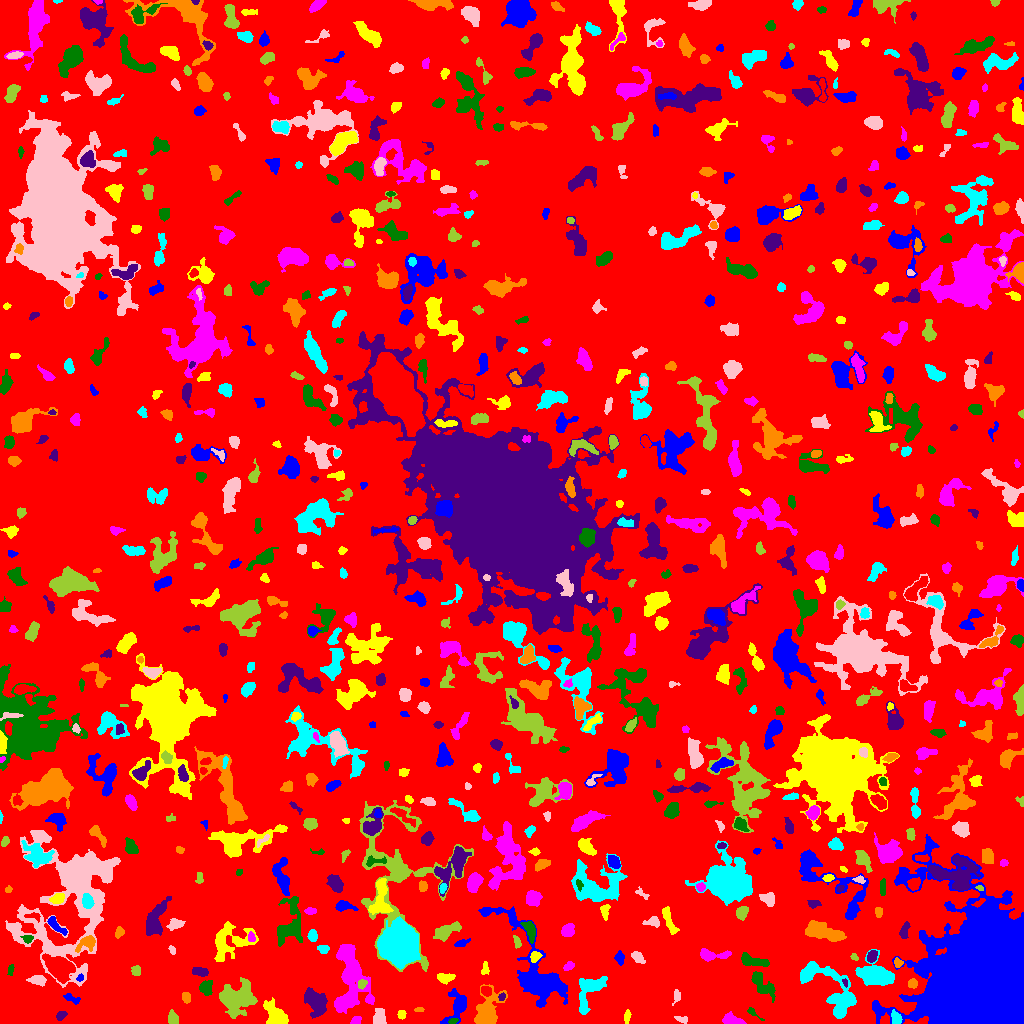

Source data for this figure (header and first rows):
ID, X, Y, A, B, theta, total_flux, mu_max, mu_median, mu_mean, R_fwhm, R_e, R10, R90, x_start, x_end, y_start, y_end, area, greylevel
0, 521.3, 506.4, 299.7, 290, 0.9775, 1330962, 11.0, 1.0, 1.729, 59.05, 228.4, 86.84, 373.5, 0, 1023, 0, 1023, 769880, 1.729
1, 457.2, 16.52, 8.331, 4.687, 1.25, 1035, 8.0, 2.0, 2.668, 5.67, 5.557, 2.034, 9.407, 440, 466, 0, 35, 388, 6.668
2, 626.9, 7.351, 2.316, 1.337, 1.263, 57.0, 2.0, 1.0, 0.7037, 3.785, 2.257, 0.7979, 3.523, 624, 631, 0, 14, 81, 5.704
3, 355.7, 2.9, 2.883, 1.855, 0.5647, 201.0, 5.0, 3.0, 2.577, 3.827, 2.932, 1.128, 4.26, 350, 361, 0, 7, 78, 6.577
4, 453.3, 2.397, 2.403, 1.355, 0.3113, 116.0, 4.0, 2.0, 2.189, 3.432, 2.326, 0.7979, 3.478, 448, 458, 0, 5, 53, 10.19
5, 315.8, 21.46, 6.292, 4.326, -1.05, 1887, 11.0, 3.0, 4.041, 6.283, 6.077, 2.394, 10.09, 304, 327, 5, 36, 467, 8.041
6, 486.6, 11.74, 8.267, 5.235, 1.276, 2807, 17.0, 3.0, 4.557, 5.557, 6.699, 2.459, 11.31, 474, 507, 0, 39, 616, 8.557
7, 838.9, 26.45, 14.52, 8.35, -1.005, 4035, 12.0, 5.0, 5.101, 9.966, 8.831, 3.478, 13.99, 800, 856, 5, 62, 791, 8.101
8, 682, 4.365, 3.82, 1.331, -0.2742, 96.0, 3.0, 1.0, 1.231, 3.141, 2.523, 0.9772, 3.949, 674, 687, 0, 7, 78, 6.231
9, 172.3, 4.602, 2.606, 2.135, -1.174, 236.0, 5.0, 1.0, 1.844, 3.613, 2.877, 1.128, 4.853, 168, 178, 0, 14, 128, 6.844
10, 702.8, 11.9, 6.616, 2.614, 0.1189, 721.0, 7.0, 2.0, 2.67, 4.82, 4.652, 1.871, 7.756, 692, 722, 5, 17, 270, 6.67
11, 984.1, 44.76, 27.23, 24.4, 1.524, 525813, 156.0, 35.0, 40.54, 26.29, 29.67, 11.21, 47.3, 872, 1023, 0, 189, 12971, 42.54
12, 401.5, 9.115, 2.092, 1.644, 1.446, 104.0, 3.0, 1.0, 1.465, 3.29, 2.394, 0.9772, 3.742, 397, 406, 4, 13, 71, 6.465
13, 732.4, 3.041, 5.207, 2.248, -0.2094, 849.0, 9.0, 5.0, 4.639, 5.412, 4.107, 1.693, 6.333, 722, 746, 0, 12, 183, 8.639
14, 751, 12.0, 1.882, 1.344, -1.281, 40.0, 2.0, 0.0, 0.5333, 3.241, 1.954, 0.5642, 2.985, 747, 764, 3, 16, 75, 5.533
15, 60.42, 7.968, 2.196, 1.719, 0.664, 93.0, 3.0, 1.0, 1.094, 2.932, 2.394, 0.9772, 3.827, 56, 67, 3, 12, 85, 6.094
16, 419.1, 13.87, 2.512, 1.126, 0.01525, 119.0, 4.0, 3.0, 2.644, 3.338, 2.111, 0.7979, 3.241, 414, 424, 12, 16, 45, 6.644
17, 896, 4.58, 2.958, 2.316, -1.365, 345.0, 5.0, 3.0, 2.782, 4.618, 3.29, 1.382, 5.14, 891, 902, 0, 14, 124, 9.782
18, 379.3, 5.411, 4.114, 2.771, 1.545, 984.0, 12.0, 5.0, 5.348, 4.787, 3.989, 1.596, 6.433, 373, 386, 0, 15, 184, 10.35
19, 237.6, 25.1, 8.745, 7.247, 0.7616, 4264, 14.0, 4.0, 4.901, 7.715, 8.956, 3.192, 14.58, 219, 257, 5, 46, 870, 7.901
20, 798.6, 12.47, 2.437, 1.878, -0.3378, 136.0, 4.0, 1.0, 1.639, 3.568, 2.523, 0.9772, 4.107, 794, 805, 8, 17, 83, 6.639
21, 71.77, 24.97, 4.483, 1.658, -0.4191, 161.0, 3.0, 1.5, 1.491, 4.146, 3.141, 1.262, 4.787, 63, 80, 19, 30, 108, 6.491
22, 275.8, 7.668, 6.307, 4.235, -0.8674, 2075, 12.0, 4.0, 5.266, 7.291, 5.917, 2.394, 9.508, 263, 288, 0, 26, 394, 9.266
23, 345.3, 22.21, 6.215, 2.147, 0.4549, 473.0, 6.0, 3.0, 2.766, 5.642, 4.107, 1.493, 6.283, 336, 354, 15, 31, 171, 10.77
24, 205.6, 35.92, 3.317, 2.905, 1.176, 612.0, 9.0, 3.0, 3.579, 3.989, 3.785, 1.493, 6.206, 199, 212, 28, 43, 171, 7.579
25, 501.8, 26.55, 1.954, 1.447, 1.219, 101.0, 4.0, 2.0, 1.942, 3.141, 2.111, 0.7979, 3.29, 498, 505, 23, 31, 52, 8.942
26, 185.9, 26.23, 2.51, 2.137, -1.38, 248.0, 6.0, 2.0, 2.725, 3.785, 2.932, 1.128, 4.652, 182, 190, 20, 31, 91, 6.725
27, 588.6, 32.21, 11.02, 5.349, 1.115, 1511, 8.0, 3.0, 2.923, 7.378, 6.956, 2.706, 10.95, 579, 607, 9, 47, 517, 6.923
28, 676.3, 27.09, 3.833, 1.457, 1.405, 122.0, 3.0, 1.0, 1.419, 3.613, 2.585, 1.128, 4.029, 672, 680, 18, 34, 86, 6.419
29, 361.5, 39.22, 2.446, 1.952, 0.6521, 195.0, 6.0, 2.0, 2.468, 3.338, 2.706, 0.9772, 4.26, 358, 367, 34, 44, 79, 10.47
30, 485.9, 32.62, 2.516, 1.889, -0.7194, 185.0, 4.0, 2.0, 1.832, 4.146, 2.821, 1.128, 4.406, 481, 491, 27, 37, 101, 8.832
31, 532.9, 54.02, 31.41, 10.17, -1.043, 9857, 15.0, 5.0, 5.639, 10.48, 13.51, 4.918, 21.16, 478, 567, 16, 117, 1748, 7.639
32, 445.3, 45.66, 3.793, 2.05, 0.03546, 456.0, 8.0, 2.0, 3.04, 4.068, 3.338, 1.262, 5.585, 437, 455, 39, 50, 150, 8.04
33, 351.1, 50.82, 17.64, 7.265, -1.391, 5756, 13.0, 4.0, 5.01, 10.01, 10.23, 3.949, 16.78, 334, 374, 10, 79, 1149, 8.01
34, 762.3, 39.1, 8.714, 3.299, -0.78, 843.0, 6.0, 2.0, 2.509, 6.77, 5.557, 2.111, 8.867, 751, 775, 21, 52, 336, 6.509
35, 845.3, 40.96, 2.101, 1.217, -1.216, 98.0, 4.0, 2.0, 2.45, 3.09, 1.954, 0.7979, 3.038, 842, 847, 36, 45, 40, 11.45
36, 912.5, 39.76, 1.995, 1.833, -0.3187, 195.0, 7.0, 2.0, 2.267, 2.706, 2.459, 0.9772, 3.868, 908, 917, 35, 45, 86, 7.267
37, 810.9, 51.21, 8.106, 3.595, 0.1752, 1509, 13.0, 5.0, 5.568, 5.557, 4.951, 1.954, 8.078, 800, 835, 43, 60, 271, 11.57
38, 37.79, 43.4, 3.907, 2.134, -0.1301, 582.0, 9.0, 3.0, 3.731, 4.442, 3.613, 1.382, 5.67, 26, 46, 37, 48, 156, 8.731
39, 136.3, 52.46, 2.488, 1.711, -1.488, 146.0, 5.0, 1.0, 1.587, 2.706, 2.523, 0.9772, 4.184, 131, 140, 48, 58, 92, 6.587
40, 718, 44.62, 3.067, 1.389, 0.3171, 100.0, 3.0, 2.0, 1.695, 3.09, 2.394, 0.9772, 3.868, 713, 724, 42, 49, 59, 6.695
41, 80.21, 45.12, 1.721, 1.319, 0.649, 75.0, 4.0, 1.0, 1.562, 2.459, 1.784, 0.5642, 3.09, 76, 83, 42, 50, 48, 10.56
42, 485, 54.48, 3.38, 1.769, 1.468, 219.0, 4.0, 2.5, 2.607, 4.82, 3.038, 1.262, 4.618, 481, 489, 49, 62, 84, 6.607
43, 569, 57.36, 2.761, 1.792, 0.6249, 224.0, 5.0, 3.0, 2.667, 3.7, 2.764, 1.128, 4.37, 563, 574, 53, 62, 84, 6.667
44, 10.67, 54.12, 2.735, 1.446, 1.368, 112.0, 4.0, 2.0, 1.778, 3.338, 2.459, 0.9772, 3.949, 7, 14, 48, 59, 63, 6.778
45, 200.2, 51.56, 3.984, 2.023, -0.1389, 369.0, 6.0, 3.0, 2.733, 4.983, 3.7, 1.493, 5.614, 192, 208, 47, 56, 135, 7.733
46, 897.8, 60.58, 2.288, 1.811, -1.346, 262.0, 9.0, 3.0, 3.541, 2.764, 2.459, 0.9772, 4.029, 894, 903, 56, 66, 74, 9.541
47, 876.6, 47.87, 8.695, 4.758, -0.2115, 4116, 20.0, 5.0, 6.116, 6.333, 7.225, 2.646, 11.82, 855, 894, 38, 74, 673, 10.12
48, 637.9, 66.11, 3.465, 2.049, -0.7401, 393.0, 7.0, 3.0, 3.094, 3.785, 3.338, 1.262, 5.382, 631, 645, 60, 72, 127, 7.094
49, 854.3, 66.29, 2.204, 1.425, -0.5506, 80.0, 3.0, 2.0, 1.633, 2.877, 2.185, 0.7979, 3.432, 850, 858, 63, 70, 49, 7.633
50, 60.13, 55.73, 5.93, 4.554, -0.5549, 6194, 35.0, 7.0, 10.48, 6.58, 6.206, 2.459, 10.49, 42, 75, 40, 70, 591, 17.48
51, 619.6, 65.37, 2.997, 2.025, -1.392, 270.0, 7.0, 2.0, 2.5, 2.764, 2.985, 1.128, 4.853, 614, 624, 58, 73, 108, 6.5
52, 535.2, 66.91, 2.741, 2.157, 0.7243, 384.0, 9.0, 3.0, 3.765, 3.478, 3.09, 1.128, 4.853, 530, 542, 61, 72, 102, 11.76
53, 709.5, 68.61, 7.212, 2.612, -0.06371, 633.0, 7.0, 2.0, 2.638, 4.787, 4.222, 1.693, 7.464, 700, 731, 62, 75, 240, 6.638
54, 754.8, 62.06, 8.309, 2.442, -0.171, 467.0, 5.0, 2.0, 1.839, 4.514, 4.886, 1.784, 7.715, 741, 769, 57, 71, 254, 7.839
55, 871.9, 67.22, 3.081, 2.016, 1.146, 299.0, 6.0, 2.0, 2.646, 4.222, 3.141, 1.128, 4.983, 867, 877, 61, 73, 113, 8.646
56, 87.58, 81.25, 4.658, 2.935, 0.5065, 565.0, 8.0, 2.0, 2.729, 4.478, 3.785, 1.493, 6.383, 75, 95, 71, 88, 207, 10.73
57, 323.1, 75.13, 2.597, 1.658, -0.04863, 229.0, 7.0, 2.0, 2.489, 3.29, 2.646, 0.9772, 4.107, 317, 329, 70, 78, 92, 7.489
58, 172.1, 73.74, 2.404, 1.503, -1.09, 98.0, 3.0, 2.0, 1.815, 3.385, 2.459, 0.9772, 3.7, 168, 175, 69, 78, 54, 5.815
59, 516.9, 82.1, 3, 1.575, -1.271, 200.0, 6.0, 2.0, 2.5, 3.241, 2.585, 0.9772, 4.26, 513, 521, 75, 88, 80, 7.5
... 750 more rows
